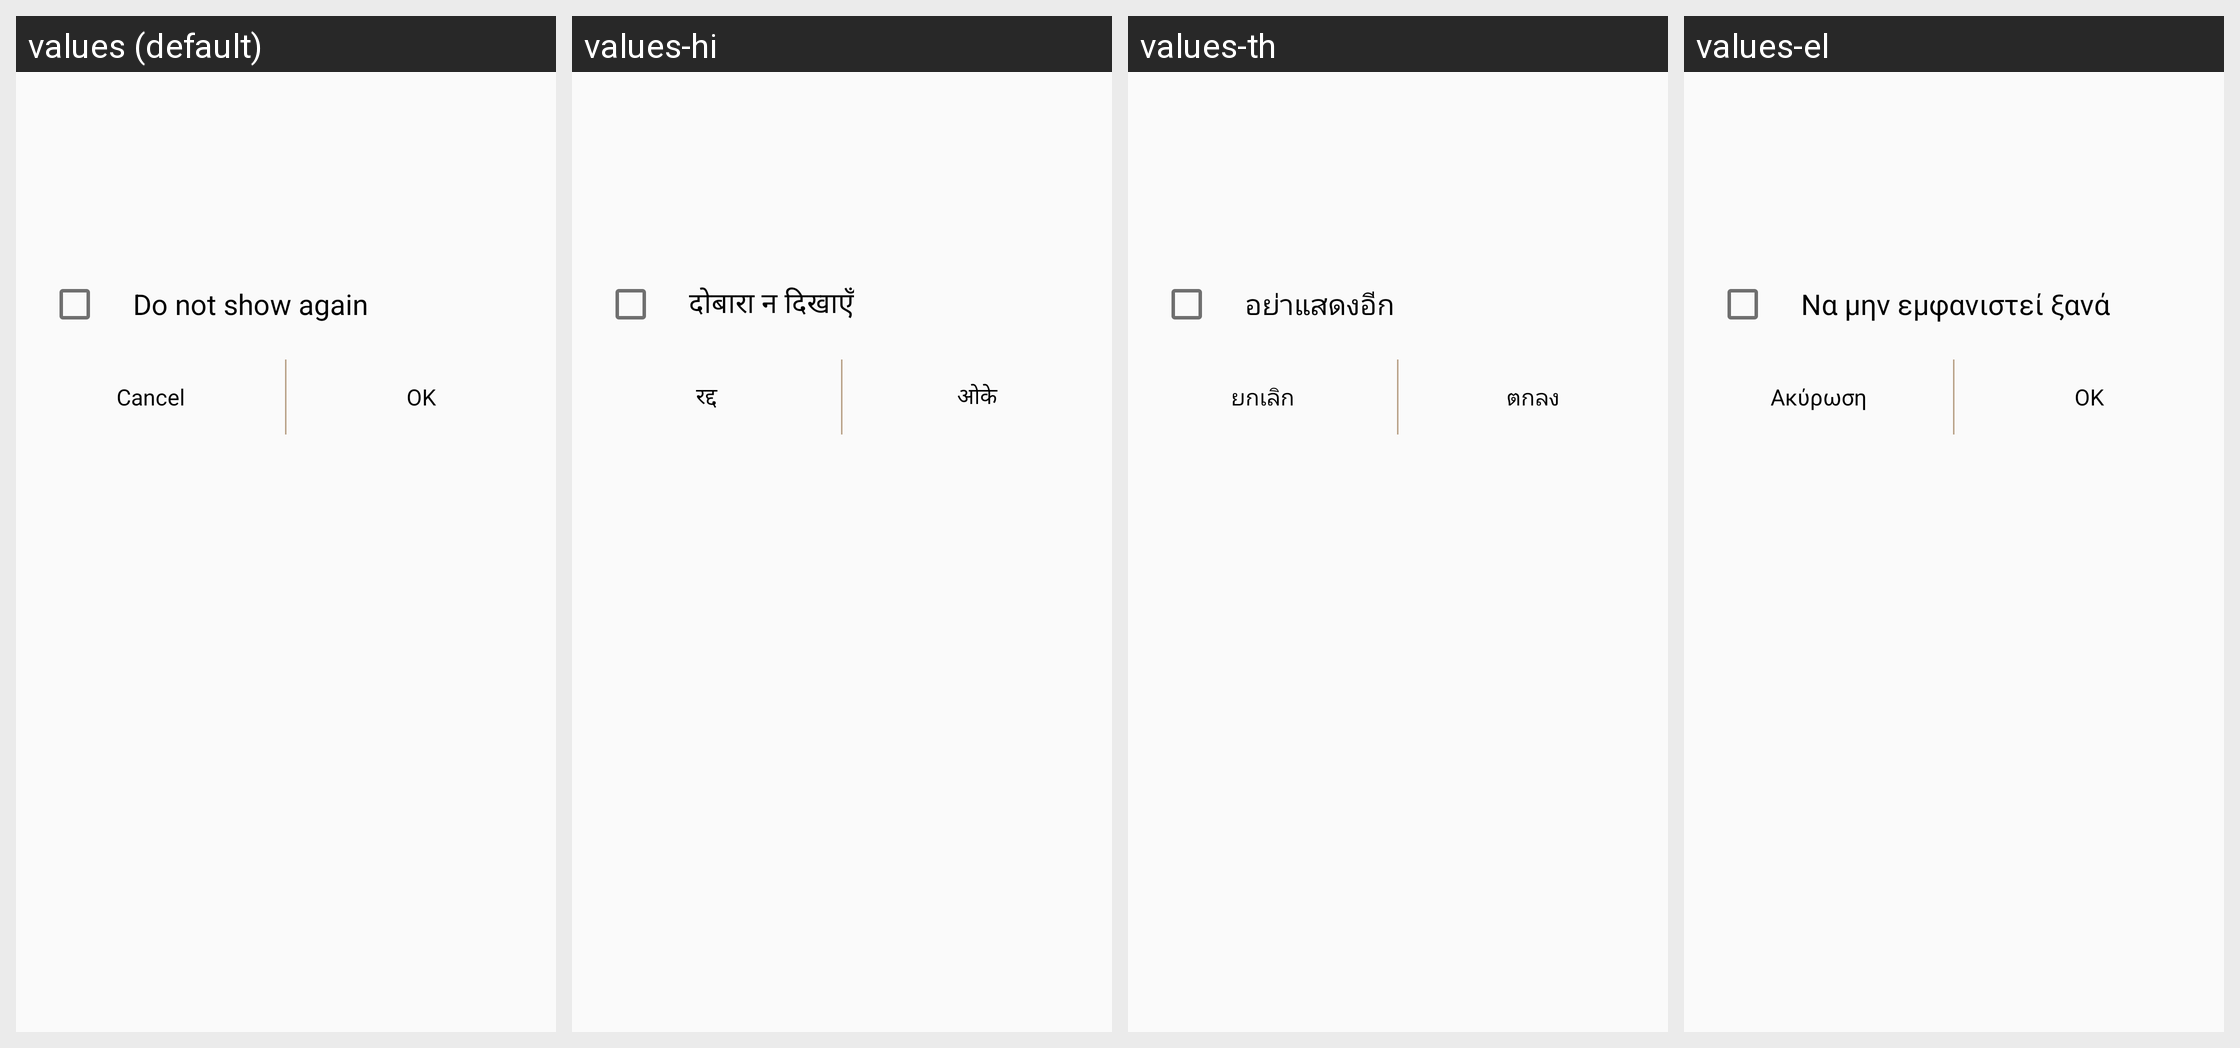

Locale-by-locale string values for the Android screen shown in this grid:
Android screen res/layout/dialog_ok_cancel_check_popup.xml rendered under 4 locales, left to right: values (default), values-hi, values-th, values-el. Device: Nexus 5 (rendered at 1080×1920; each locale shown at half size, 540×960, under a caption strip naming it); theme WManagerActionBarTheme.
Other locales in the repository, not shown: values-ar, values-as, values-az, values-az-rAZ, values-be, values-be-rBY, values-bg, values-bn, values-bn-rBD, values-bn-rIN, values-bo, values-bs, values-ca, values-cs, values-da, values-de, values-en, values-en-rCA, values-en-rPH, values-en-rUS, values-en-rZG, values-es-rES, values-es-rUS, values-et, values-et-rEE, values-eu, values-eu-rES, values-fa, values-fi, values-fr, values-fr-rCA, values-ga, values-gl, values-gl-rES, values-gu, values-gu-rIN, values-hr, values-hu, values-hy, values-hy-rAM, values-in, values-is, values-is-rIS, values-it, values-iw, values-ja, values-ka, values-ka-rGE, values-kk, values-kk-rKZ, values-km, values-km-rKH, values-kn, values-kn-rIN, values-ko, values-ky, values-ky-rKG, values-lo, values-lo-rLA, values-lt, values-lv, values-mg, values-mk, values-mk-rMK, values-ml, values-ml-rIN, values-mn, values-mn-rMN, values-mr, values-mr-rIN, values-ms, values-ms-rMY, values-my, values-my-rMM, values-my-rZG, values-nb, values-ne, values-ne-rNP, values-nl, values-or, values-pa, values-pa-rIN, values-pl, values-pl-rSP, values-pt-rBR, values-pt-rPT, values-ro, values-ru, values-si, values-si-rLK, values-sk, values-sl, values-sq, values-sq-rAL, values-sr, values-sv, values-ta, values-ta-rIN, values-te, values-te-rIN, values-tg, values-tk, values-tl, values-tr, values-uk, values-ur, values-ur-rPK, values-uz, values-uz-rUZ, values-vi, values-xh, values-zh-rCN, values-zh-rHK, values-zh-rTW, values-zu.
Strings drawn on this screen, with the default value and each locale's value (text and hints the layout hard-codes, and strings that could not be matched under every locale, appear in the picture but are not listed):

smartrelay_not_show
  values: Do not show again
  values-hi: दोबारा न दिखाएँ
  values-th: อย่าแสดงอีก
  values-el: Να μην εμφανιστεί ξανά

bnr_cancel
  values: Cancel
  values-hi: रद्द
  values-th: ยกเลิก
  values-el: Ακύρωση

bnr_ok
  values: OK
  values-hi: ओके
  values-th: ตกลง
  values-el: OK
